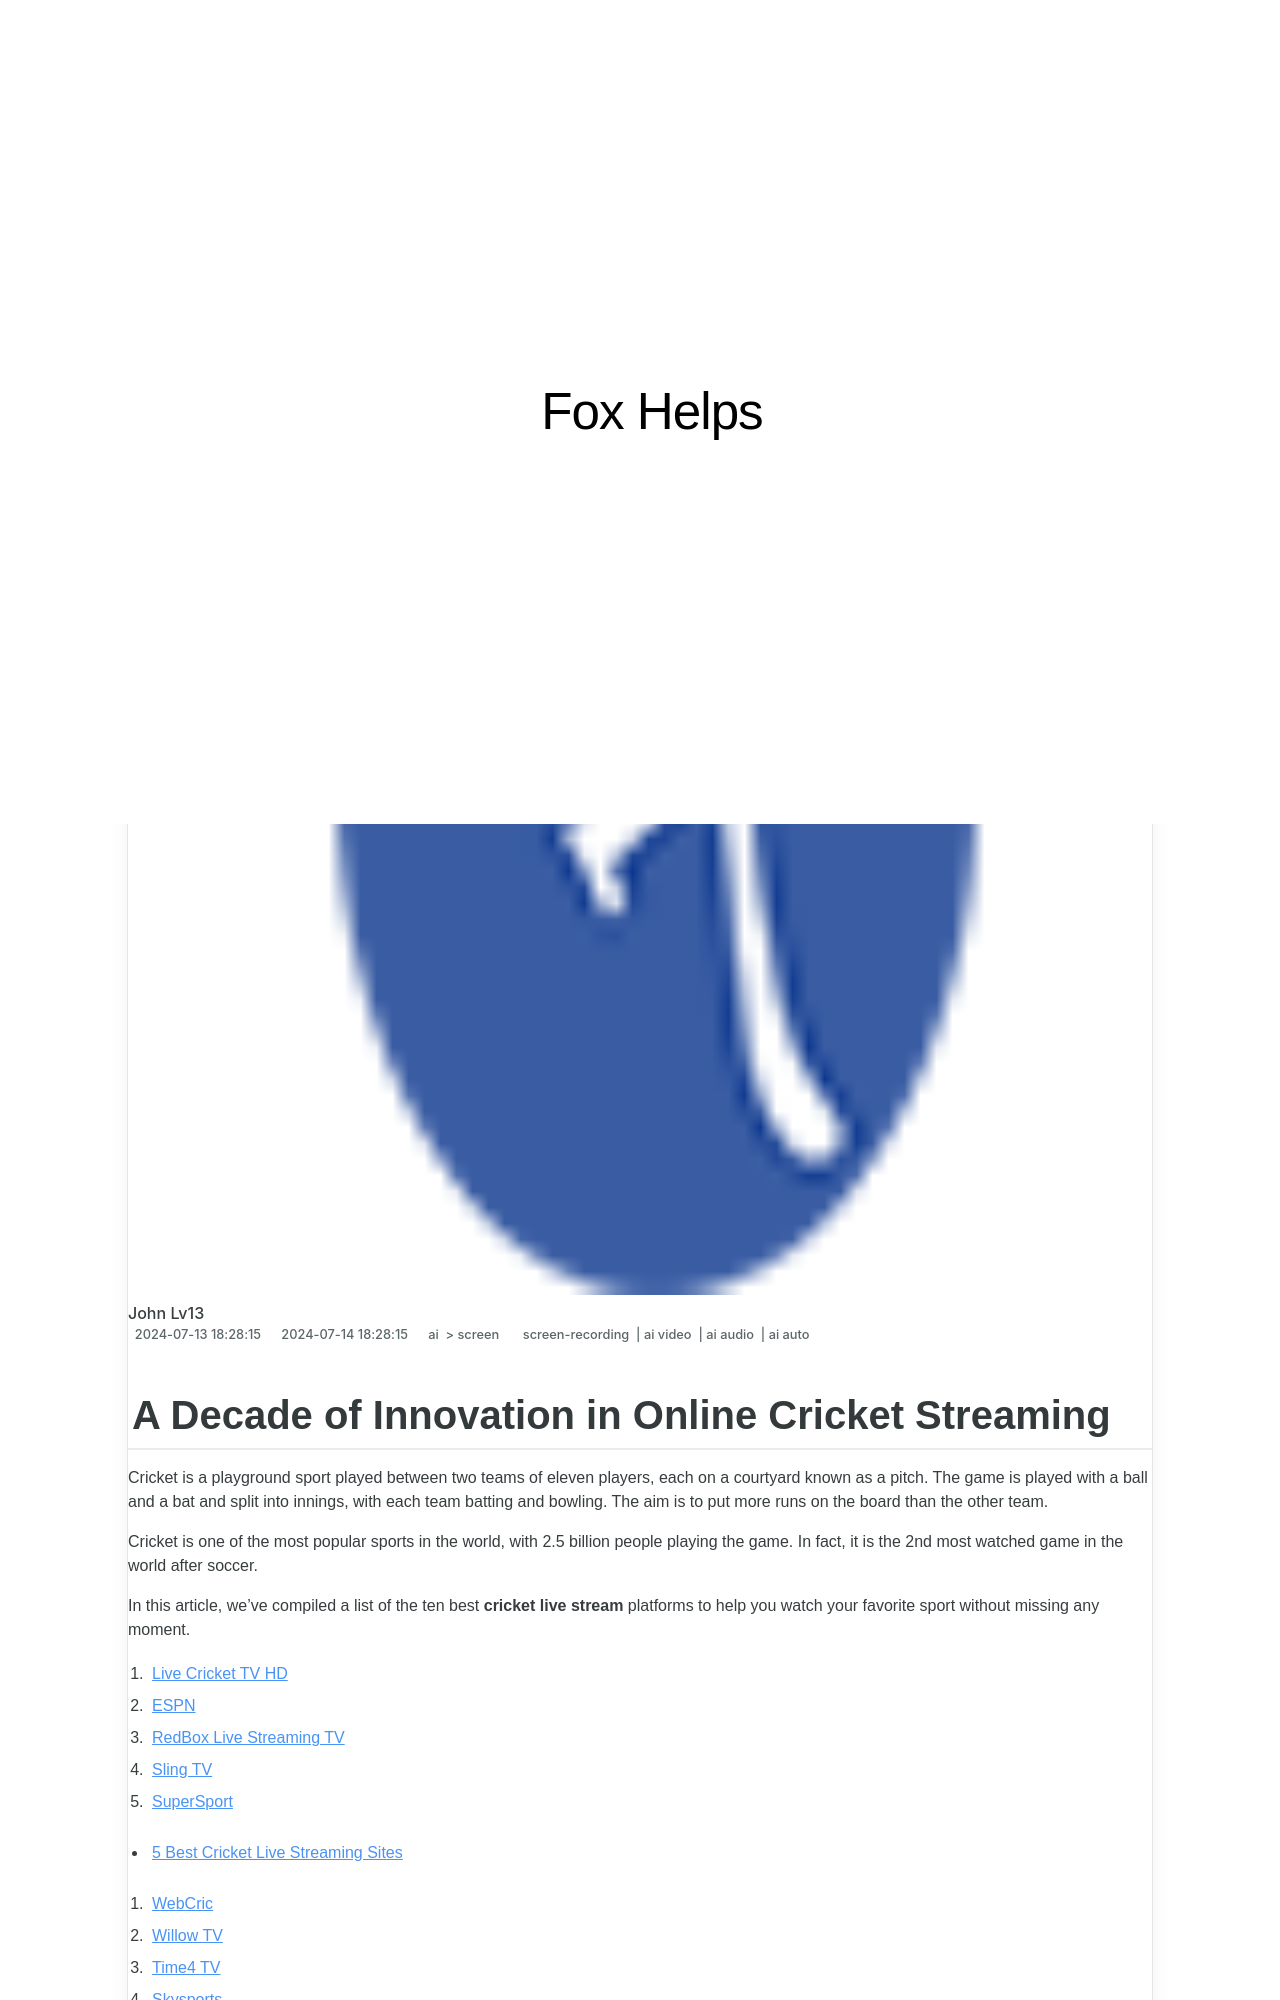

repository: techidaily/site-fox-helps · page: 2024-approved-a-decade-of-innovation-in-online-cricket-streaming/index.html · generator: jekyll

---
title: "\"2024 Approved  A Decade of Innovation in Online Cricket Streaming\""
date: 2024-07-13T18:28:15.295Z
updated: 2024-07-14T18:28:15.295Z
tags: 
  - screen-recording
  - ai video
  - ai audio
  - ai auto
categories: 
  - ai
  - screen
description: "\"This Article Describes 2024 Approved: A Decade of Innovation in Online Cricket Streaming\""
excerpt: "\"This Article Describes 2024 Approved: A Decade of Innovation in Online Cricket Streaming\""
keywords: "Cricket Live Online,Streaming Sport Events,Innovative Cricket Views,Digital Sports Broadcasting,Online Cricket Services,Decade of Cricket Tech,Interactive Sports Streaming"
thumbnail: https://thmb.techidaily.com/a3a2d9a996d9eb1a5a7f44f59aadc7d2130837ea4123069d71208845b762ea4c.jpg
---
